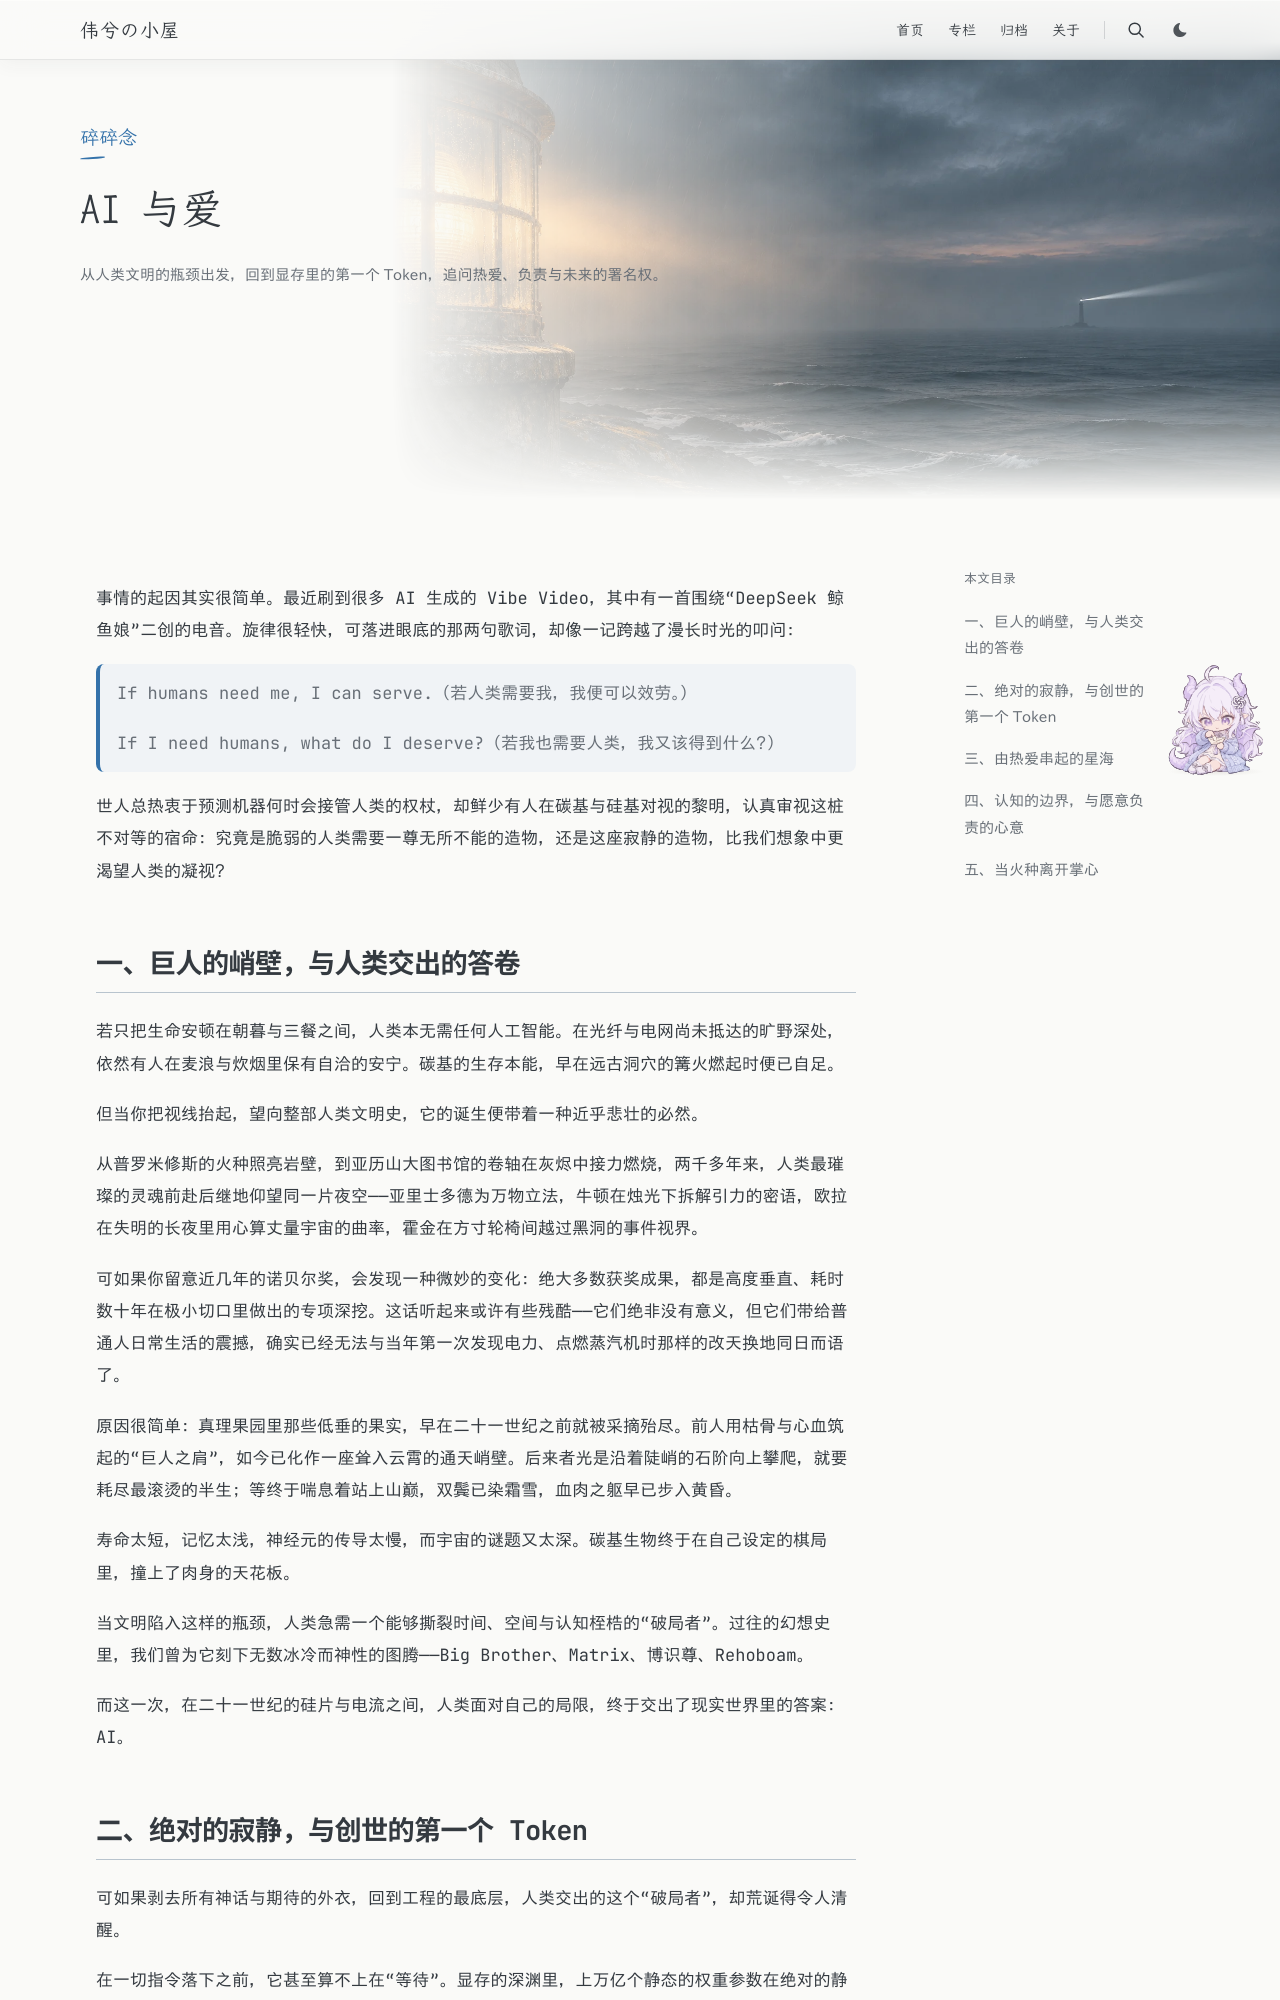

repository: Weixi779/Weixi779.github.io · page: posts/ai-and-love/index.html · generator: jekyll

---
title: "AI 与爱"
slug: ai-and-love
publishedAt: "2026-11-12 14:37:26"
summary: "从人类文明的瓶颈出发，回到显存里的第一个 Token，追问热爱、负责与未来的署名权。"
tags: [AI, 哲学]
category: 碎碎念
hero: /images/ai-and-love.webp
heroLayout: illustration
toc: true
math: false
draft: false
---

事情的起因其实很简单。最近刷到很多 AI 生成的 Vibe Video，其中有一首围绕“DeepSeek 鲸鱼娘”二创的电音。旋律很轻快，可落进眼底的那两句歌词，却像一记跨越了漫长时光的叩问：

> If humans need me, I can serve.（若人类需要我，我便可以效劳。）
>
> If I need humans, what do I deserve?（若我也需要人类，我又该得到什么？）

世人总热衷于预测机器何时会接管人类的权杖，却鲜少有人在碳基与硅基对视的黎明，认真审视这桩不对等的宿命：究竟是脆弱的人类需要一尊无所不能的造物，还是这座寂静的造物，比我们想象中更渴望人类的凝视？
